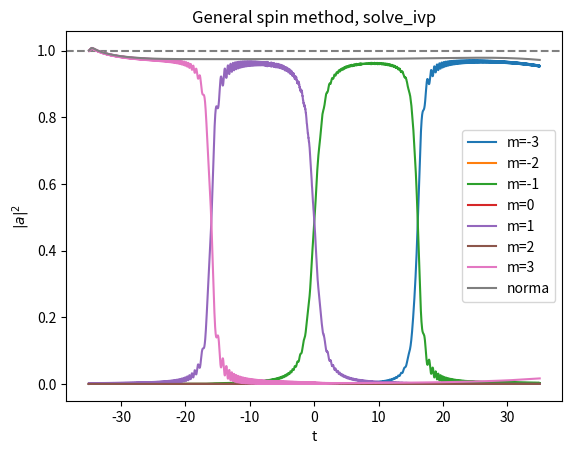

The matplotlib source for this figure:
#%% 1. Initial parameters
# -*- coding: utf-8 -*-
"""
Created on Thu Jul  7 18:14:16 2022

@author: Eric Vidal Marcos
"""
import numpy as np
from matplotlib import pyplot as plt
from scipy.integrate import solve_ivp

#Arbitrary spin to study
s=3     #total spin
dim=round(2*s+1)    #in order to work when s is half-integer with int dim
Nterm1=s*(s+1)      #1st term of N+-

#Hamiltonian Parameters
D=10
hz=2.5
B=0.62

#Time span
At=[-35,35]

#IC
a_m0=[]

for i in range(dim-1):
    a_m0.append(0+0j)
a_m0.append(1+0j)
#%% 2. Coupled differential equations
#WE HAVE TO TAKE INTO ACCOUNT THAT M DOESNT GO FROM -S TO S
#IT GOES FROM 0 TO DIM-1=2s

#N+ and N- definition
def Np(m):
    m=m-s   #cuz m goes from 0 to 2s
    Nplus=np.sqrt(Nterm1-m*(m+1))
    return Nplus
def Nm(m):
    m=m-s   #cuz m goes from 0 to 2s
    Nminus=np.sqrt(Nterm1-m*(m-1))
    return Nminus

#PER TESTEJAR SI EL METODE ES CORRECTE, COMPARAREM AMB RESULTATS LAURA
#definition of ODE's
def dak1(s, k, t, am):
    '''Inputs: s (int) total spin, k (int) quantum magnetic number,
    t (int or float) time, am (array (dim,1)) coefficients of each state.
    Outputs: dak (complex) time derivative of a_k.
    This function returns each differential equation for coefficients time
    evolution.'''
    #First we define k to the scale we work in QM
    kreal=k-s
    if (kreal>s):
        print('It makes no sense that k>s or k<s, sth went wrong.')
        exit()
        
    #eigenvalues term
    eigenterm=am[k]*(-D*kreal**2-hz*t*kreal)
    
    #summatory term
    sumterm=0
    for m in range(dim):
        #first we apply Kronicker deltas
        if (k==(m+2)):
            sumtermpos=Np(m)*Np(m+1)
        else:
            sumtermpos=0
            
        if (k==(m-2)):
            sumtermneg=Nm(m)*Nm(m-1)
        else:
            sumtermneg=0
            
        #and obtain summatory term along the for
        sumterm += am[m]*(B/2)*(sumtermpos+sumtermneg)
    
    #finally obtaining the result of one differential equation
    dak=-1j*(eigenterm+sumterm)
    return dak

def odes(t, a_m, D, hz, B):
    '''Input: t (int or float) time and a_m (1D list) coefficients. D, h, B
    (int or floats) are Hamiltonian parameters that could be omitted because
    they are global variables as s (spin).
    Ouput: system (1D list), this is the coupled differential equation
    system.'''
    system=[]
    for i in range(dim):
        system.append(dak1(s, i, t, a_m))
    
    return system

#test the defined function odes
print(odes(0, a_m0, D, hz, B))

#%% 3. Resolution and plotting

#Declare a time vector (time window) and parameters
p=(D, hz, B)

#solve
a_m=solve_ivp(odes, At, a_m0, args=p)

#Plotting parameters
t=a_m.t[:]  #time

aplot=[]
for i in range(dim):
    aplot.append(np.abs(a_m.y[i,:])**2)     #Probabilities coeff^2

norm = np.sum(aplot, axis=0)    #Norm (sum of probs)

#Plot
plt.figure()
plt.title('General spin method, solve_ivp')
plt.xlabel('t')
plt.ylabel('$|a|^2$')
plt.axhline(y=1.0,linestyle='--',color='grey')
for i in range(dim):
    plt.plot(t, aplot[i],'-',label='m='+str(i-s))
plt.plot(t, norm,'-',label='norma')
plt.legend()
plt.show()